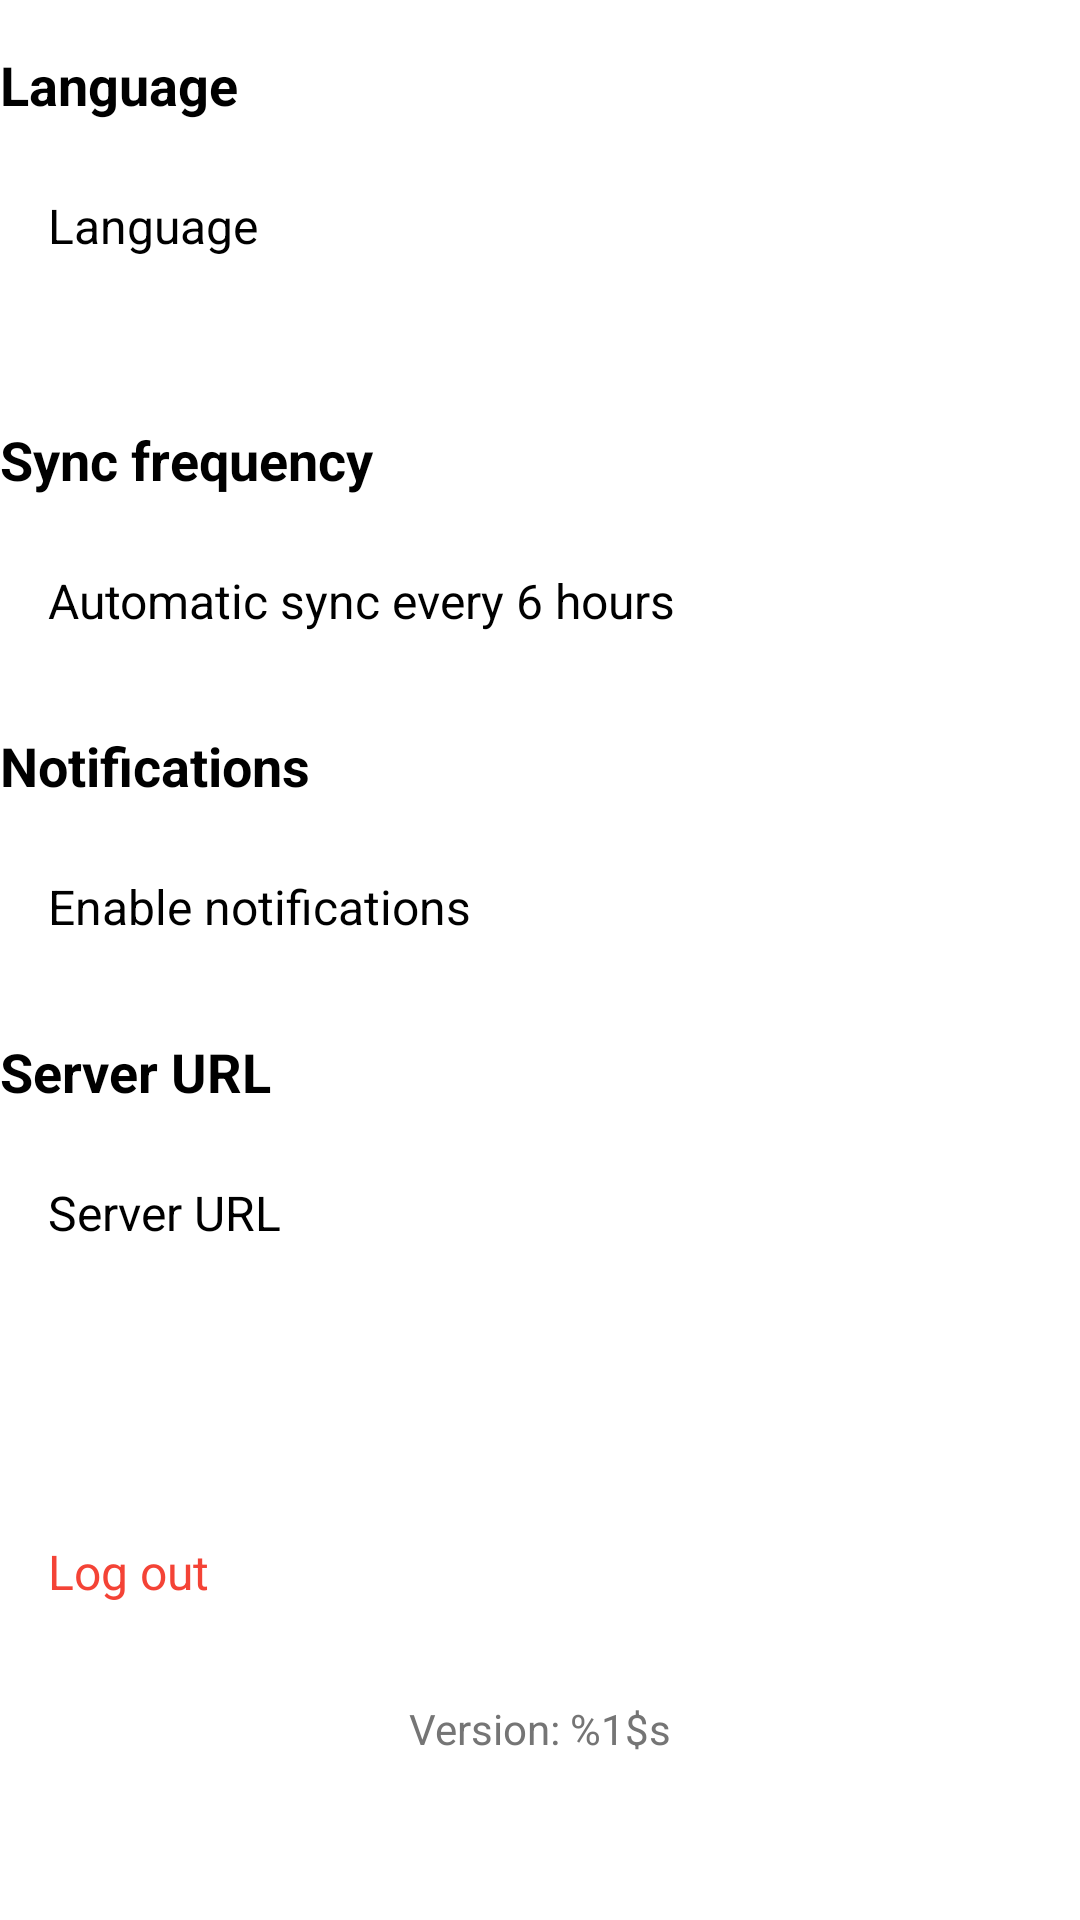

Write the Android layout XML for this screen, with the resource values it uses.
<!-- AndroidManifest.xml: application theme Theme.VitaLinkMobile -->
<!-- res/layout/activity_settings.xml -->
<?xml version="1.0" encoding="utf-8"?>
<LinearLayout xmlns:android="http://schemas.android.com/apk/res/android"
    xmlns:app="http://schemas.android.com/apk/res-auto"
    android:layout_width="match_parent"
    android:layout_height="match_parent"
    android:orientation="vertical">

    <androidx.appcompat.widget.Toolbar
        android:id="@+id/toolbar"
        android:layout_width="match_parent"
        android:layout_height="?attr/actionBarSize"
        android:background="?attr/colorPrimary"
        android:elevation="4dp"
        android:theme="@style/ThemeOverlay.AppCompat.Dark.ActionBar"
        app:popupTheme="@style/ThemeOverlay.AppCompat.Light" />

    <FrameLayout
        android:layout_width="match_parent"
        android:layout_height="match_parent">

        
        <ScrollView
            android:id="@+id/settings_list_container"
            android:layout_width="match_parent"
            android:layout_height="match_parent">

            <LinearLayout
                android:layout_width="match_parent"
                android:layout_height="wrap_content"
                android:orientation="vertical">

                
                <TextView
                    style="@style/SettingsSection"
                    android:text="@string/settings_language" />

                <LinearLayout
                    android:id="@+id/settings_language_container"
                    style="@style/SettingsItem"
                    android:orientation="vertical">

                    <TextView
                        android:layout_width="match_parent"
                        android:layout_height="wrap_content"
                        android:text="@string/settings_language"
                        android:textSize="16sp" />

                    <TextView
                        android:id="@+id/settings_language_value"
                        android:layout_width="match_parent"
                        android:layout_height="wrap_content"
                        android:layout_marginTop="4dp"
                        android:textColor="@color/text_secondary"
                        android:textSize="14sp" />

                </LinearLayout>

                
                <TextView
                    style="@style/SettingsSection"
                    android:text="@string/settings_sync_frequency" />

                <LinearLayout
                    android:id="@+id/settings_sync_container"
                    style="@style/SettingsItem"
                    android:orientation="horizontal">

                    <LinearLayout
                        android:layout_width="0dp"
                        android:layout_height="wrap_content"
                        android:layout_weight="1"
                        android:orientation="vertical">

                        <TextView
                            android:layout_width="match_parent"
                            android:layout_height="wrap_content"
                            android:text="@string/sync_automatic"
                            android:textSize="16sp" />

                    </LinearLayout>

                    <androidx.appcompat.widget.SwitchCompat
                        android:id="@+id/settings_sync_switch"
                        android:layout_width="wrap_content"
                        android:layout_height="wrap_content" />

                </LinearLayout>

                
                <TextView
                    style="@style/SettingsSection"
                    android:text="@string/settings_notification" />

                <LinearLayout
                    android:id="@+id/settings_notification_container"
                    style="@style/SettingsItem"
                    android:orientation="horizontal">

                    <LinearLayout
                        android:layout_width="0dp"
                        android:layout_height="wrap_content"
                        android:layout_weight="1"
                        android:orientation="vertical">

                        <TextView
                            android:layout_width="match_parent"
                            android:layout_height="wrap_content"
                            android:text="@string/settings_notification_enable"
                            android:textSize="16sp" />

                    </LinearLayout>

                    <androidx.appcompat.widget.SwitchCompat
                        android:id="@+id/settings_notification_switch"
                        android:layout_width="wrap_content"
                        android:layout_height="wrap_content" />

                </LinearLayout>

                
                <TextView
                    style="@style/SettingsSection"
                    android:text="@string/settings_server_url" />

                <LinearLayout
                    android:id="@+id/settings_server_container"
                    style="@style/SettingsItem"
                    android:orientation="vertical">

                    <TextView
                        android:layout_width="match_parent"
                        android:layout_height="wrap_content"
                        android:text="@string/settings_server_url"
                        android:textSize="16sp" />

                    <TextView
                        android:id="@+id/settings_server_url_value"
                        android:layout_width="match_parent"
                        android:layout_height="wrap_content"
                        android:layout_marginTop="4dp"
                        android:textColor="@color/text_secondary"
                        android:textSize="14sp" />

                    <TextView
                        android:id="@+id/settings_server_reset"
                        android:layout_width="wrap_content"
                        android:layout_height="wrap_content"
                        android:layout_marginTop="8dp"
                        android:text="@string/settings_server_default"
                        android:textColor="?attr/colorPrimary"
                        android:textSize="14sp" />

                </LinearLayout>

                
                <LinearLayout
                    android:id="@+id/settings_logout_container"
                    style="@style/SettingsItem"
                    android:layout_marginTop="16dp"
                    android:orientation="vertical">

                    <TextView
                        android:layout_width="match_parent"
                        android:layout_height="wrap_content"
                        android:text="@string/settings_logout"
                        android:textColor="@color/error"
                        android:textSize="16sp" />

                </LinearLayout>

                
                <TextView
                    android:id="@+id/settings_version"
                    android:layout_width="match_parent"
                    android:layout_height="wrap_content"
                    android:gravity="center"
                    android:padding="16dp"
                    android:text="@string/settings_version"
                    android:textColor="@color/text_secondary"
                    android:textSize="14sp" />

            </LinearLayout>

        </ScrollView>

        
        <FrameLayout
            android:id="@+id/settings_fragment_container"
            android:layout_width="match_parent"
            android:layout_height="match_parent"
            android:visibility="gone" />

    </FrameLayout>

</LinearLayout>
<!-- resources referenced by this layout -->
<resources>
  <color name="error">#F44336</color>
  <color name="text_secondary">#757575</color>
  <string name="settings_language">Language</string>
  <string name="settings_logout">Log out</string>
  <string name="settings_notification">Notifications</string>
  <string name="settings_notification_enable">Enable notifications</string>
  <string name="settings_server_default">Reset to default</string>
  <string name="settings_server_url">Server URL</string>
  <string name="settings_sync_frequency">Sync frequency</string>
  <string name="settings_version">Version: %1$s</string>
  <string name="sync_automatic">Automatic sync every 6 hours</string>
  <style name="SettingsItem">
          <item name="android:layout_width">match_parent</item>
          <item name="android:layout_height">wrap_content</item>
          <item name="android:padding">16dp</item>
          <item name="android:background">?attr/selectableItemBackground</item>
          <item name="android:clickable">true</item>
          <item name="android:focusable">true</item>
      </style>
  <style name="SettingsSection">
          <item name="android:layout_width">match_parent</item>
          <item name="android:layout_height">wrap_content</item>
          <item name="android:layout_marginTop">16dp</item>
          <item name="android:layout_marginBottom">8dp</item>
          <item name="android:textSize">18sp</item>
          <item name="android:textStyle">bold</item>
      </style>
</resources>
